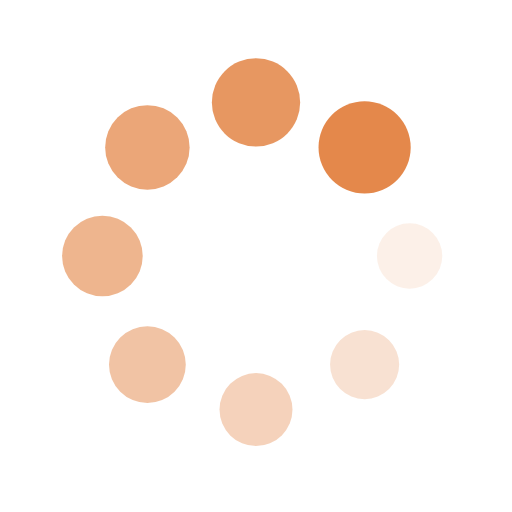
t = 0.00 s
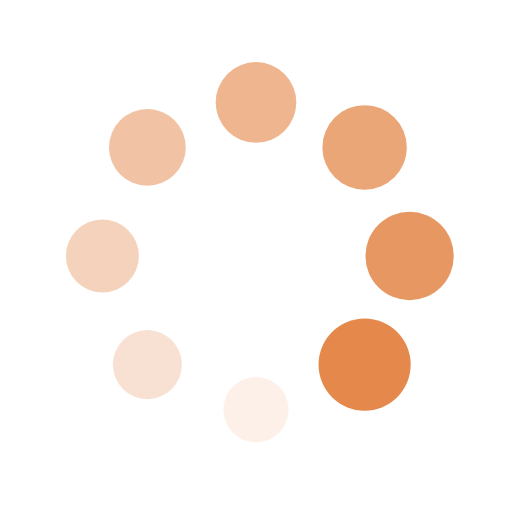
t = 0.25 s
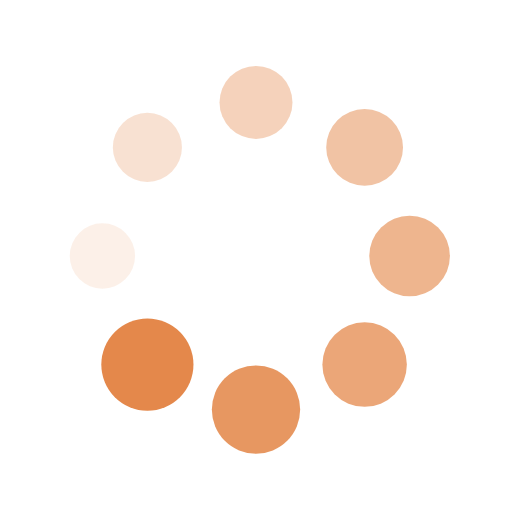
t = 0.50 s
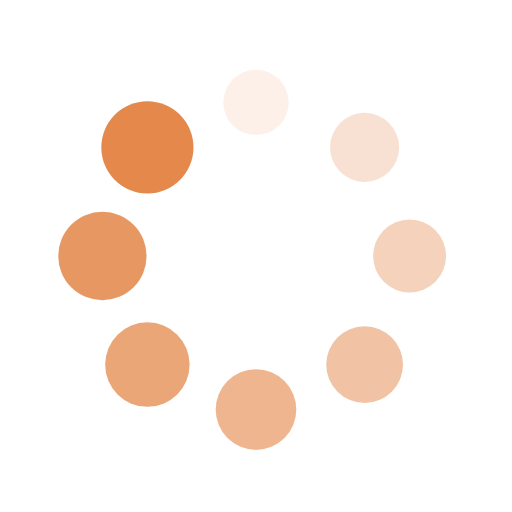
t = 0.75 s

The animated SVG that drew these frames (rendered in a browser with its animation timeline set to each time). Animation: 16 SMIL elements (animate=8,animateTransform=8); one cycle of 1.00 s, repeats indefinitely.

<svg xmlns="http://www.w3.org/2000/svg" xmlns:xlink="http://www.w3.org/1999/xlink" style="margin: auto; background:  rgba(241, 242, 243, 0); display: block;" width="200px" height="200px" viewBox="0 0 100 100" preserveAspectRatio="xMidYMid">
<g transform="translate(80,50)">
<g transform="rotate(0)">
<circle cx="0" cy="0" r="6" fill="#e4884b" fill-opacity="1">
  <animateTransform attributeName="transform" type="scale" begin="-0.875s" values="1.5 1.5;1 1" keyTimes="0;1" dur="1s" repeatCount="indefinite"></animateTransform>
  <animate attributeName="fill-opacity" keyTimes="0;1" dur="1s" repeatCount="indefinite" values="1;0" begin="-0.875s"></animate>
</circle>
</g>
</g><g transform="translate(71.21320343559643,71.21320343559643)">
<g transform="rotate(45)">
<circle cx="0" cy="0" r="6" fill="#e4884b" fill-opacity="0.875">
  <animateTransform attributeName="transform" type="scale" begin="-0.75s" values="1.5 1.5;1 1" keyTimes="0;1" dur="1s" repeatCount="indefinite"></animateTransform>
  <animate attributeName="fill-opacity" keyTimes="0;1" dur="1s" repeatCount="indefinite" values="1;0" begin="-0.75s"></animate>
</circle>
</g>
</g><g transform="translate(50,80)">
<g transform="rotate(90)">
<circle cx="0" cy="0" r="6" fill="#e4884b" fill-opacity="0.75">
  <animateTransform attributeName="transform" type="scale" begin="-0.625s" values="1.5 1.5;1 1" keyTimes="0;1" dur="1s" repeatCount="indefinite"></animateTransform>
  <animate attributeName="fill-opacity" keyTimes="0;1" dur="1s" repeatCount="indefinite" values="1;0" begin="-0.625s"></animate>
</circle>
</g>
</g><g transform="translate(28.786796564403577,71.21320343559643)">
<g transform="rotate(135)">
<circle cx="0" cy="0" r="6" fill="#e4884b" fill-opacity="0.625">
  <animateTransform attributeName="transform" type="scale" begin="-0.5s" values="1.5 1.5;1 1" keyTimes="0;1" dur="1s" repeatCount="indefinite"></animateTransform>
  <animate attributeName="fill-opacity" keyTimes="0;1" dur="1s" repeatCount="indefinite" values="1;0" begin="-0.5s"></animate>
</circle>
</g>
</g><g transform="translate(20,50.00000000000001)">
<g transform="rotate(180)">
<circle cx="0" cy="0" r="6" fill="#e4884b" fill-opacity="0.5">
  <animateTransform attributeName="transform" type="scale" begin="-0.375s" values="1.5 1.5;1 1" keyTimes="0;1" dur="1s" repeatCount="indefinite"></animateTransform>
  <animate attributeName="fill-opacity" keyTimes="0;1" dur="1s" repeatCount="indefinite" values="1;0" begin="-0.375s"></animate>
</circle>
</g>
</g><g transform="translate(28.78679656440357,28.786796564403577)">
<g transform="rotate(225)">
<circle cx="0" cy="0" r="6" fill="#e4884b" fill-opacity="0.375">
  <animateTransform attributeName="transform" type="scale" begin="-0.25s" values="1.5 1.5;1 1" keyTimes="0;1" dur="1s" repeatCount="indefinite"></animateTransform>
  <animate attributeName="fill-opacity" keyTimes="0;1" dur="1s" repeatCount="indefinite" values="1;0" begin="-0.25s"></animate>
</circle>
</g>
</g><g transform="translate(49.99999999999999,20)">
<g transform="rotate(270)">
<circle cx="0" cy="0" r="6" fill="#e4884b" fill-opacity="0.25">
  <animateTransform attributeName="transform" type="scale" begin="-0.125s" values="1.5 1.5;1 1" keyTimes="0;1" dur="1s" repeatCount="indefinite"></animateTransform>
  <animate attributeName="fill-opacity" keyTimes="0;1" dur="1s" repeatCount="indefinite" values="1;0" begin="-0.125s"></animate>
</circle>
</g>
</g><g transform="translate(71.21320343559643,28.78679656440357)">
<g transform="rotate(315)">
<circle cx="0" cy="0" r="6" fill="#e4884b" fill-opacity="0.125">
  <animateTransform attributeName="transform" type="scale" begin="0s" values="1.5 1.5;1 1" keyTimes="0;1" dur="1s" repeatCount="indefinite"></animateTransform>
  <animate attributeName="fill-opacity" keyTimes="0;1" dur="1s" repeatCount="indefinite" values="1;0" begin="0s"></animate>
</circle>
</g>
</g>
</svg>
